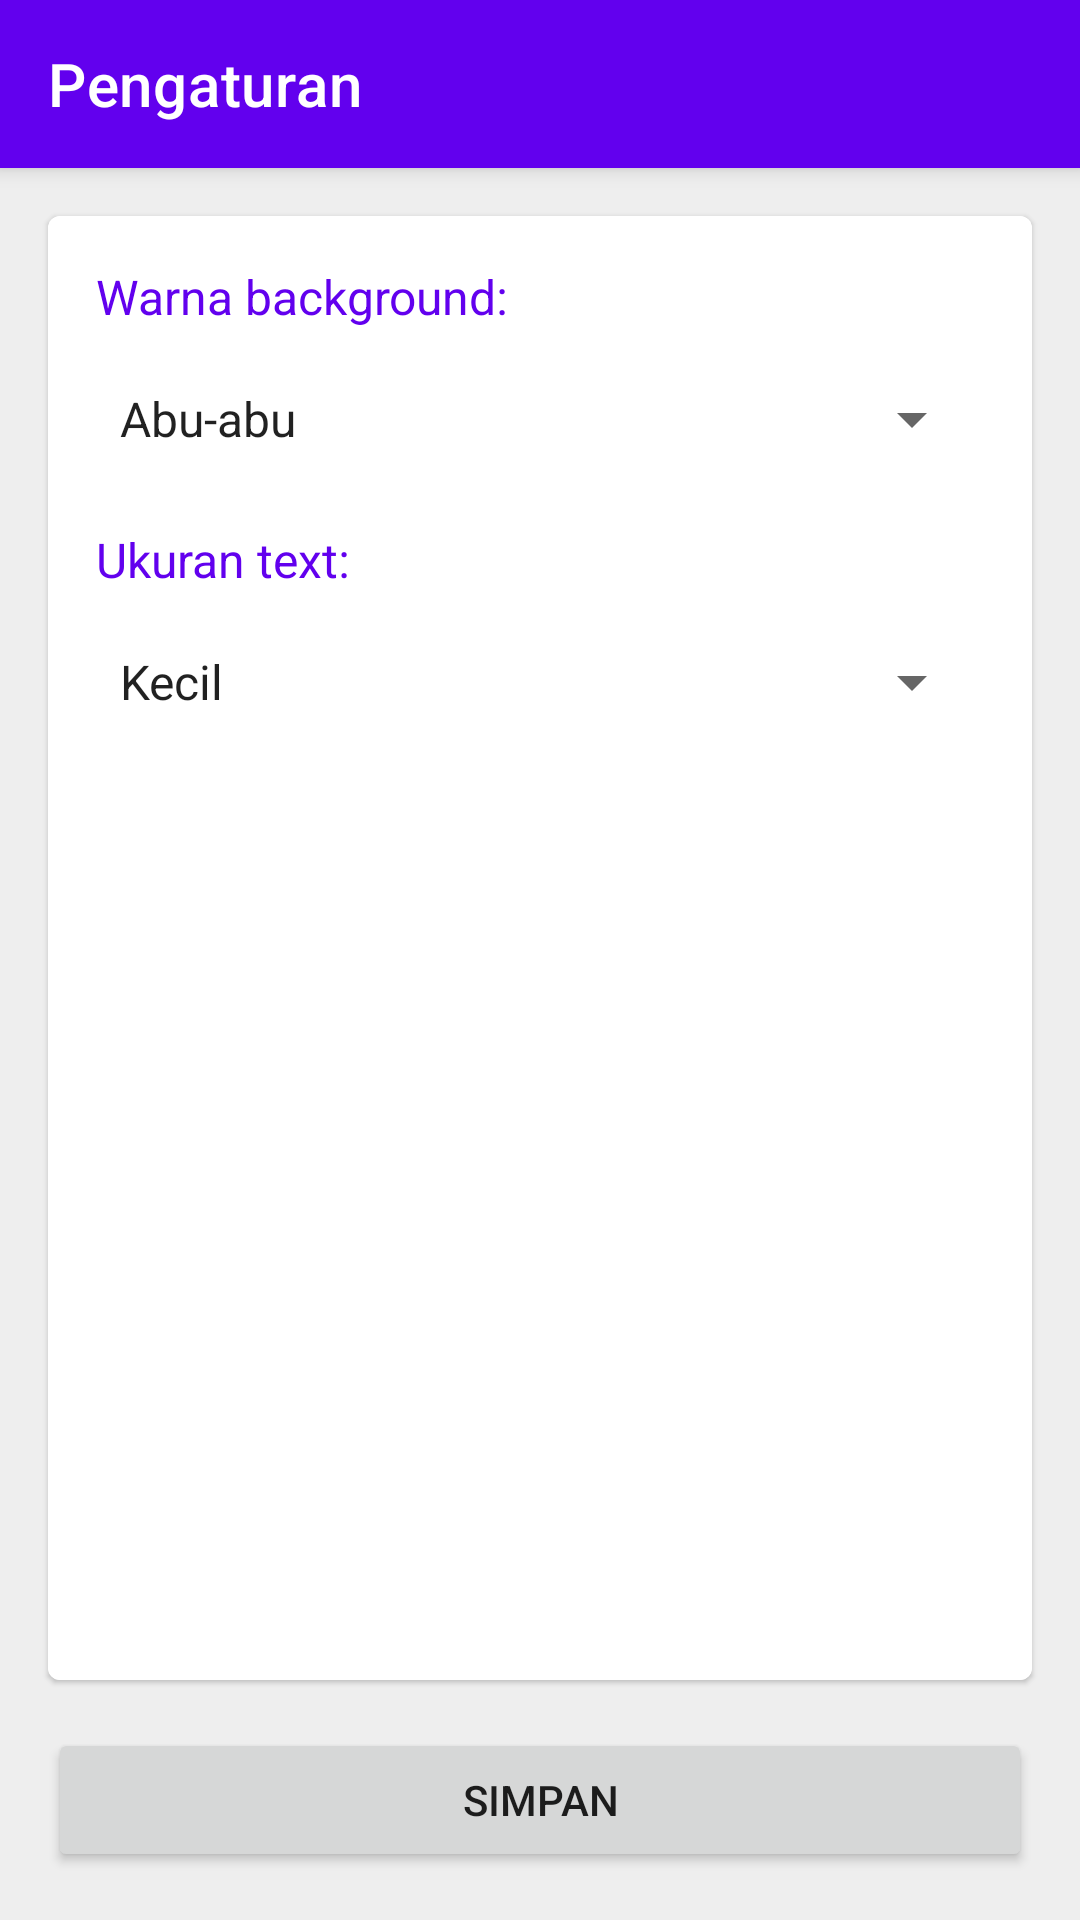

This screen was rendered from an Android layout file. Write that file and the resources it references.
<!-- AndroidManifest.xml: application theme Theme.TugasPraktikum6 -->
<!-- res/layout/activity_settings.xml -->
<?xml version="1.0" encoding="utf-8"?>
<RelativeLayout
    android:id="@+id/settings_activity_layout"
    xmlns:android="http://schemas.android.com/apk/res/android"
    xmlns:app="http://schemas.android.com/apk/res-auto"
    xmlns:tools="http://schemas.android.com/tools"
    android:layout_width="match_parent"
    android:layout_height="match_parent"
    android:background="@color/grey"
    tools:context=".SettingsActivity">

    <com.google.android.material.appbar.AppBarLayout
        android:id="@+id/appbar_settings"
        android:layout_alignParentTop="true"
        android:layout_width="match_parent"
        android:layout_height="wrap_content"
        android:minHeight="?actionBarSize"
        android:theme="@style/AppBarOverlay"
        android:elevation="4dp">

        <com.google.android.material.appbar.MaterialToolbar
            android:layout_width="match_parent"
            android:layout_height="wrap_content"
            android:minHeight="?attr/actionBarSize"
            app:popupTheme="@style/PopupOverlay"
            style="@style/ActionBarTheme"
            app:title="@string/settings"
             />
    </com.google.android.material.appbar.AppBarLayout>

    <com.google.android.material.card.MaterialCardView
        android:layout_width="match_parent"
        android:layout_height="match_parent"
        android:layout_above="@id/save_settings_btn"
        android:layout_below="@id/appbar_settings"
        android:layout_margin="16dp">

        <LinearLayout
            android:layout_width="match_parent"
            android:layout_height="match_parent"
            android:orientation="vertical"
            android:padding="16dp"
            android:background="@color/white">

            <TextView
                android:layout_width="wrap_content"
                android:layout_height="wrap_content"
                android:text="@string/bg_color_settings"
                android:textSize="16sp"
                android:textColor="@color/purple_500"
                android:layout_marginBottom="6dp"/>

            <Spinner
                android:id="@+id/bg_col_spinner"
                android:entries="@array/colors_array"
                android:layout_width="match_parent"
                android:layout_height="wrap_content"
                android:minHeight="48dp"
                android:spinnerMode="dropdown"
                android:layout_marginBottom="6dp"/>

            <TextView
                android:layout_width="wrap_content"
                android:layout_height="wrap_content"
                android:text="@string/text_size_settings"
                android:textSize="16sp"
                android:textColor="@color/purple_500"
                android:layout_marginTop="6dp"
                android:layout_marginBottom="6dp" />

            <Spinner
                android:id="@+id/text_size_spinner"
                android:entries="@array/text_size_array"
                android:layout_width="match_parent"
                android:layout_height="wrap_content"
                android:spinnerMode="dropdown"
                android:minHeight="48dp" />
        </LinearLayout>
    </com.google.android.material.card.MaterialCardView>

    <Button
        android:id="@+id/save_settings_btn"
        android:layout_alignParentBottom="true"
        android:layout_width="match_parent"
        android:layout_height="wrap_content"
        android:text="@string/save_settings"

        android:layout_marginStart="16dp"
        android:layout_marginBottom="16dp"
        android:layout_marginEnd="16dp">

    </Button>

</RelativeLayout>
<!-- resources referenced by this layout -->
<resources>
  <string-array name="colors_array">
          <item>Abu-abu</item>
          <item>Merah</item>
          <item>Hijau</item>
          <item>Kuning</item>
          <item>Biru</item>
      </string-array>
  <string-array name="text_size_array">
          <item>Kecil</item>
          <item>Sedang</item>
          <item>Besar</item>
      </string-array>
  <color name="grey">#eee</color>
  <color name="purple_500">#FF6200EE</color>
  <color name="white">#FFFFFFFF</color>
  <string name="bg_color_settings">Warna background:</string>
  <string name="save_settings">SIMPAN</string>
  <string name="settings">Pengaturan</string>
  <string name="text_size_settings">Ukuran text:</string>
  <style name="ActionBarTheme" parent="@style/Widget.AppCompat.ActionBar">
              <item name="iconTint">@color/white</item>
              <item name="android:tint">@color/white</item>
              <item name="navigationIconTint">@color/white</item>
              <item name="titleTextColor">@color/white</item>
      </style>
  <style name="AppBarOverlay" parent="ThemeOverlay.AppCompat.Dark.ActionBar" />
  <style name="PopupOverlay" parent="ThemeOverlay.AppCompat.Light" />
  <style name="Theme.TugasPraktikum6" parent="Theme.MaterialComponents.DayNight.NoActionBar">
          
          <item name="colorPrimary">@color/purple_500</item>
          <item name="colorPrimaryVariant">@color/purple_700</item>
          <item name="colorOnPrimary">@color/white</item>
          
          <item name="colorSecondary">@color/teal_200</item>
          <item name="colorSecondaryVariant">@color/teal_700</item>
          <item name="colorOnSecondary">@color/black</item>
          
          <item name="android:statusBarColor" tools:targetApi="l">?attr/colorPrimaryVariant</item>
          
      </style>
  <color name="purple_700">#FF3700B3</color>
  <color name="teal_200">#FF03DAC5</color>
  <color name="teal_700">#FF018786</color>
  <color name="black">#FF000000</color>
</resources>
